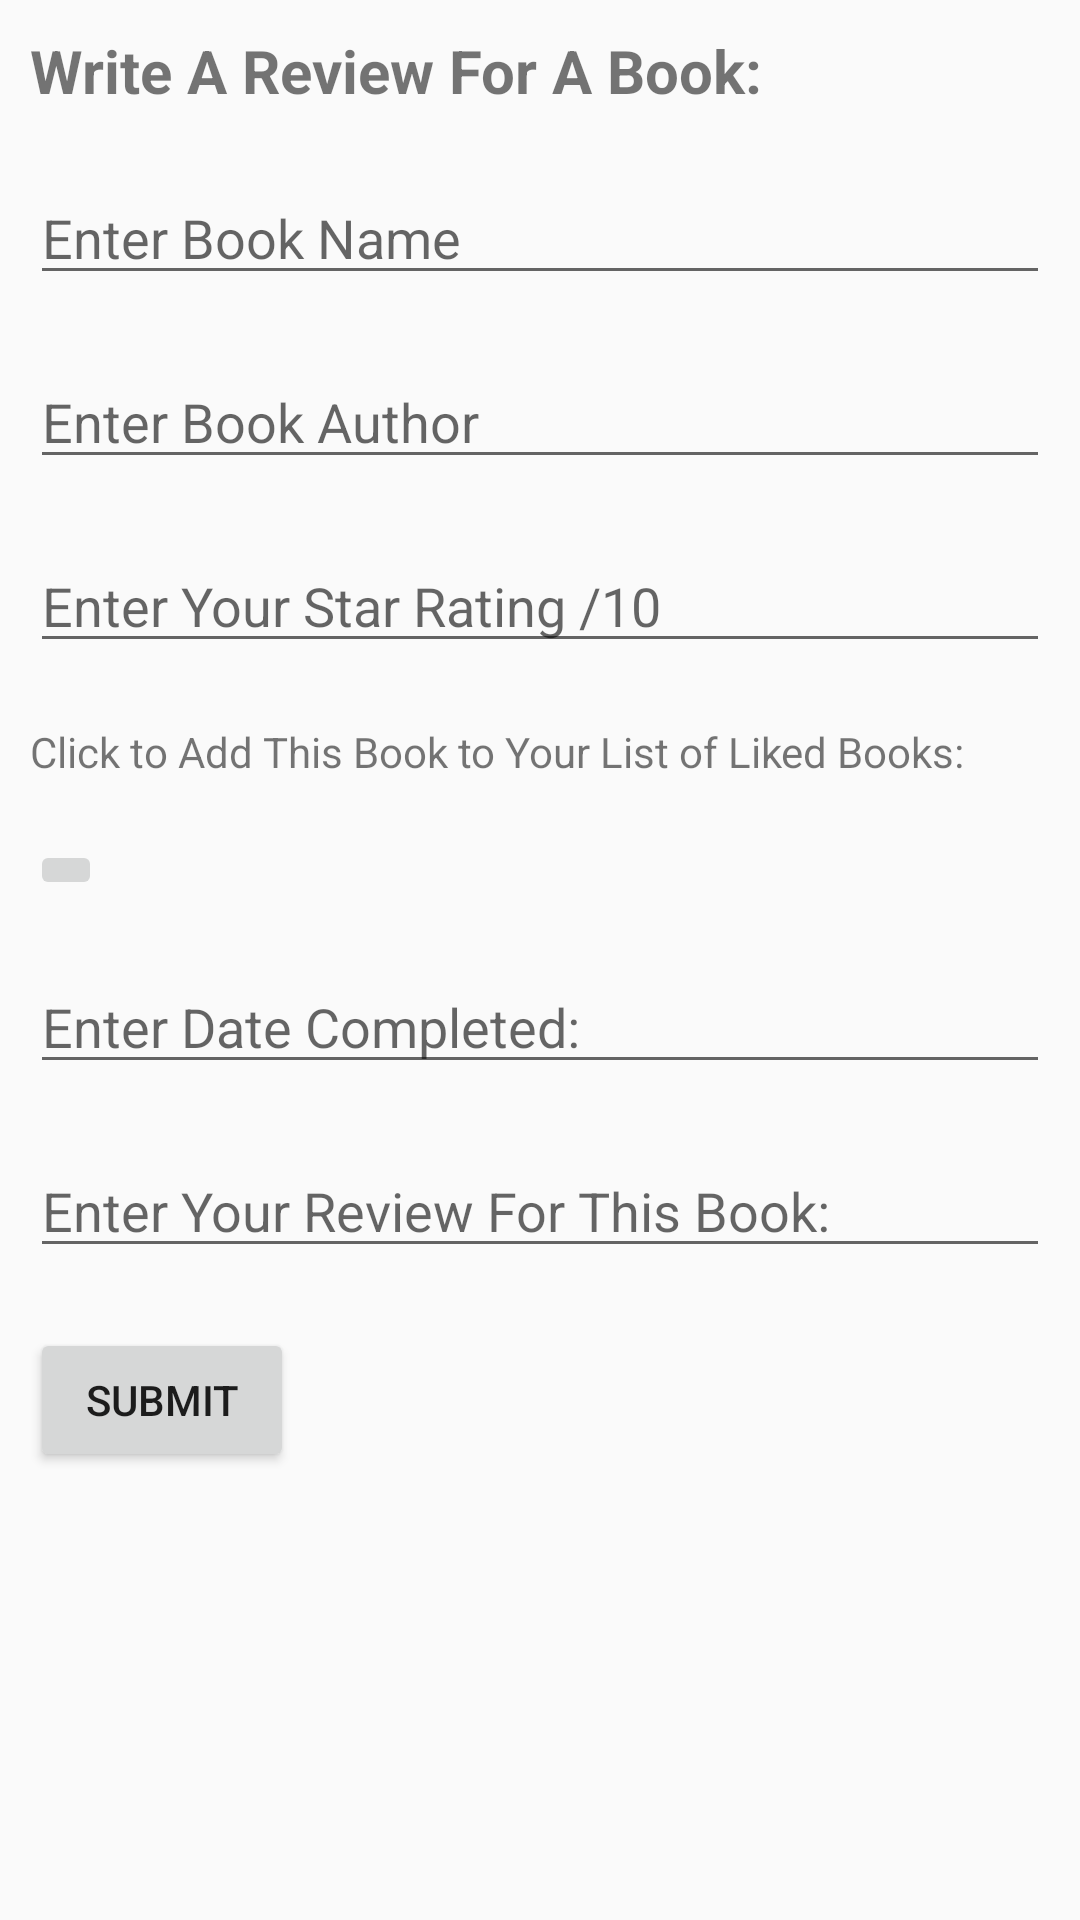

Reconstruct the res/layout file that produces this screen, plus the resources it refers to.
<!-- AndroidManifest.xml: application theme AppTheme -->
<!-- res/layout/fragment_create_review.xml -->
<?xml version="1.0" encoding="utf-8"?>
<LinearLayout xmlns:android="http://schemas.android.com/apk/res/android"
    xmlns:tools="http://schemas.android.com/tools"
    android:layout_width="match_parent"
    android:layout_height="match_parent"
    tools:context=".fragments.CreateReviewFragment"
    android:orientation="vertical">

    <TextView
        android:layout_width="wrap_content"
        android:layout_height="wrap_content"
        android:text="@string/createTitle"
        android:textSize="20sp"
        android:textStyle="bold"
        android:layout_margin="10dp"/>

    <EditText
        android:id="@+id/edtBookName"
        android:layout_width="match_parent"
        android:layout_height="wrap_content"
        android:layout_margin="10dp"
        android:ems="10"
        android:hint="@string/enterName"
        android:inputType="text"
        tools:layout_editor_absoluteX="19dp"
        android:imeOptions="actionDone"/>

    <EditText
        android:id="@+id/edtBookAuthor"
        android:layout_width="match_parent"
        android:layout_height="wrap_content"
        android:layout_margin="10dp"
        android:ems="10"
        android:hint="@string/enterAuthor"
        android:inputType="text"
        tools:layout_editor_absoluteX="19dp"
        android:imeOptions="actionDone"/>

    <EditText
        android:id="@+id/edtScoreRating"
        android:layout_width="match_parent"
        android:layout_height="wrap_content"
        android:layout_margin="10dp"
        android:ems="10"
        android:hint="@string/enterScore"
        android:inputType="number"
        tools:layout_editor_absoluteX="27dp"
        android:imeOptions="actionDone"
        android:digits="0,1,2,3,4,5,6,7,8,9,10"/>

    <TextView
        android:layout_width="match_parent"
        android:layout_height="wrap_content"
        android:layout_margin="10dp"
        android:text="@string/enterLiked"
        android:imeOptions="actionDone" />

    <ImageButton
        android:id="@+id/likeButton"
        android:layout_width="wrap_content"
        android:layout_height="wrap_content"
        android:layout_margin="10dp"
        android:src="@drawable/button"
        android:imeOptions="actionDone" />

    <EditText
        android:id="@+id/edtDate"
        android:layout_width="match_parent"
        android:layout_height="wrap_content"
        android:layout_margin="10dp"
        android:ems="10"
        android:hint="@string/enterDate"
        tools:layout_editor_absoluteX="16dp"
        android:clickable="false"
        android:cursorVisible="false"
        android:focusable="false"
        android:focusableInTouchMode="false"
        android:imeOptions="actionDone" />

    <EditText
        android:id="@+id/edtComment"
        android:layout_width="match_parent"
        android:layout_height="wrap_content"
        android:layout_margin="10dp"
        android:ems="10"
        android:hint="@string/enterComment"
        android:inputType="textPersonName"
        tools:layout_editor_absoluteX="3dp"
        android:imeOptions="actionDone" />

    <Button
        android:id="@+id/submitButton"
        android:layout_width="wrap_content"
        android:layout_margin="10dp"
        android:layout_height="wrap_content"
        android:text="@string/submit"
        tools:layout_editor_absoluteX="160dp" />

</LinearLayout>
<!-- resources referenced by this layout -->
<resources>
  <!-- drawable button (drawable) -->
  <?xml version="1.0" encoding="utf-8"?>
  <selector xmlns:android="http://schemas.android.com/apk/res/android">
      <item android:drawable="@drawable/ic_baseline_favorite_border_24" /> 
  </selector>
  <string name="createTitle">Write A Review For A Book:</string>
  <string name="enterAuthor">Enter Book Author</string>
  <string name="enterComment">Enter Your Review For This Book:</string>
  <string name="enterDate">Enter Date Completed:</string>
  <string name="enterLiked">Click to Add This Book to Your List of Liked Books:</string>
  <string name="enterName">Enter Book Name</string>
  <string name="enterScore">Enter Your Star Rating /10</string>
  <string name="submit">Submit</string>
  <style name="AppTheme" parent="Theme.AppCompat.Light.NoActionBar">
          
          <item name="windowActionBar">false</item>
  
      </style>
</resources>
